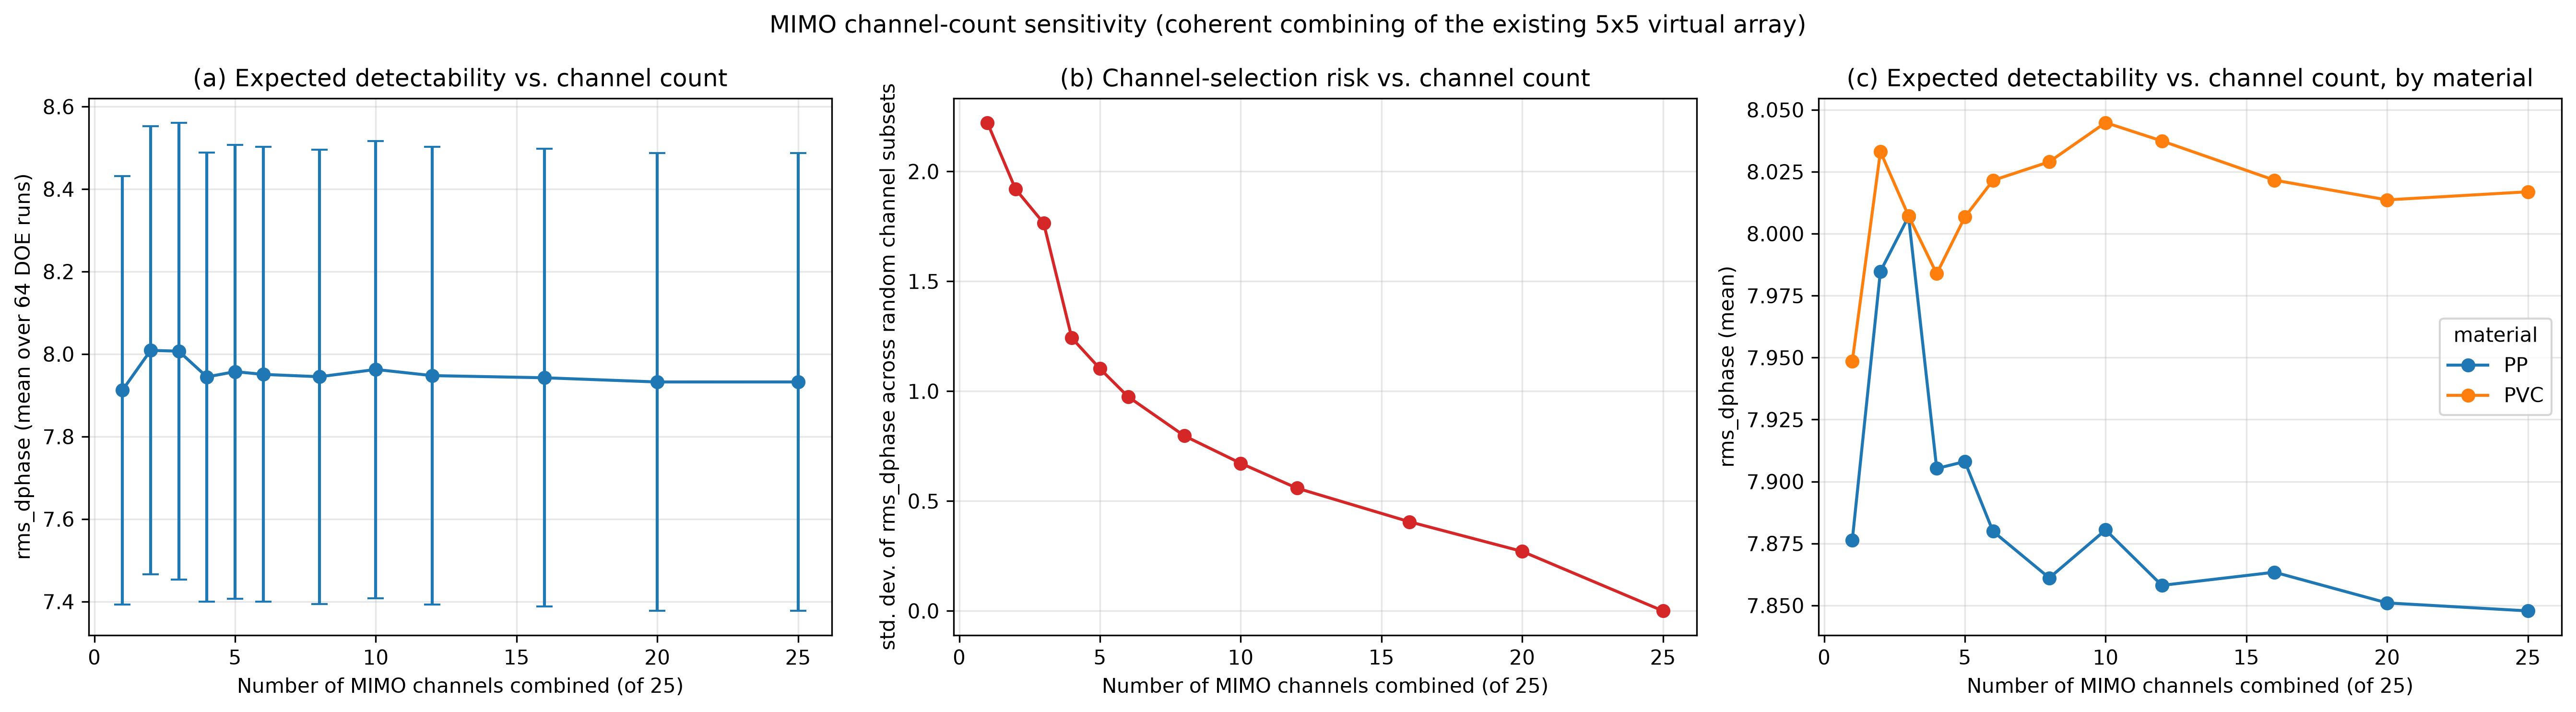

The table this chart was drawn from, first rows:
run, material, moisture, heterogeneity, diameter_mm, depth_mm, position, contrast_real, contrast_complex_mag, n_channels, n_draws_used, mean_dtau_mean, mean_dtau_std, rms_dtau_mean, rms_dtau_std, mean_dmag_mean, mean_dmag_std, rms_dmag_mean, rms_dmag_std, mean_dphase_mean, mean_dphase_std, rms_dphase_mean, rms_dphase_std, n_exceed_mean
1, PVC, Low, Homogeneous, 3.0, 0.5, Center, 0.04905, 0.1343, 1, 200, -0.001993, 0.0004595, 0.01821, 0.004117, -0.01508, 0.05384, 0.4818, 0.2472, -0.386, 0.3143, 2.505, 0.5949, 2.0
1, PVC, Low, Homogeneous, 3.0, 0.5, Center, 0.04905, 0.1343, 2, 200, -0.002022, 0.0003285, 0.01764, 0.002934, -0.01465, 0.04075, 0.471, 0.1836, -0.3623, 0.2372, 2.424, 0.4211, 2.0
1, PVC, Low, Homogeneous, 3.0, 0.5, Center, 0.04905, 0.1343, 3, 200, -0.002009, 0.0002504, 0.01768, 0.002536, -0.01287, 0.03273, 0.4761, 0.1432, -0.3817, 0.2082, 2.429, 0.3617, 2.0
1, PVC, Low, Homogeneous, 3.0, 0.5, Center, 0.04905, 0.1343, 4, 200, -0.002009, 0.0002089, 0.01795, 0.002199, -0.0141, 0.0259, 0.4718, 0.1155, -0.4077, 0.1822, 2.467, 0.3127, 2.0
1, PVC, Low, Homogeneous, 3.0, 0.5, Center, 0.04905, 0.1343, 5, 200, -0.001997, 0.0001837, 0.01758, 0.001795, -0.01444, 0.02312, 0.4697, 0.1025, -0.3863, 0.1556, 2.413, 0.253, 2.0
1, PVC, Low, Homogeneous, 3.0, 0.5, Center, 0.04905, 0.1343, 6, 200, -0.002014, 0.0001621, 0.01745, 0.001591, -0.01478, 0.01875, 0.467, 0.08297, -0.3756, 0.1304, 2.394, 0.2234, 2.0
1, PVC, Low, Homogeneous, 3.0, 0.5, Center, 0.04905, 0.1343, 8, 200, -0.002, 0.0001389, 0.01752, 0.001294, -0.01262, 0.01775, 0.4753, 0.07946, -0.3873, 0.1123, 2.401, 0.1805, 2.0
1, PVC, Low, Homogeneous, 3.0, 0.5, Center, 0.04905, 0.1343, 10, 200, -0.002, 0.0001204, 0.01756, 0.001133, -0.01353, 0.01452, 0.4718, 0.06506, -0.3919, 0.09706, 2.407, 0.1578, 2.0
1, PVC, Low, Homogeneous, 3.0, 0.5, Center, 0.04905, 0.1343, 12, 200, -0.002001, 9.299907780201333e-05, 0.0175, 0.00089, -0.01192, 0.0119, 0.4771, 0.05064, -0.3922, 0.07705, 2.397, 0.1242, 2.0
1, PVC, Low, Homogeneous, 3.0, 0.5, Center, 0.04905, 0.1343, 16, 200, -0.002008, 7.084191964170867e-05, 0.01737, 0.0006401, -0.01299, 0.008759, 0.4716, 0.03898, -0.3844, 0.05799, 2.38, 0.08876, 2.0
1, PVC, Low, Homogeneous, 3.0, 0.5, Center, 0.04905, 0.1343, 20, 200, -0.00201, 5.112053088850847e-05, 0.01733, 0.0004454, -0.01417, 0.00666, 0.4673, 0.02937, -0.3785, 0.04202, 2.373, 0.0612, 2.0
1, PVC, Low, Homogeneous, 3.0, 0.5, Center, 0.04905, 0.1343, 25, 1, -0.002009, 0.0, 0.01736, 0.0, -0.01367, 0.0, 0.4688, 0.0, -0.3838, 0.0, 2.377, 0.0, 2.0
2, PVC, Low, Homogeneous, 7.0, 0.5, Center, 0.04905, 0.1343, 1, 200, 0.002176, 0.001392, 0.0524, 0.04943, -0.01537, 0.1319, 1.036, 0.5237, 1.224, 2.452, 7.338, 7.244, 2.0
2, PVC, Low, Homogeneous, 7.0, 0.5, Center, 0.04905, 0.1343, 2, 200, 0.002145, 0.0009702, 0.04839, 0.03146, -0.07228, 0.195, 1.242, 0.7473, 1.747, 1.66, 6.773, 4.699, 2.0
2, PVC, Low, Homogeneous, 7.0, 0.5, Center, 0.04905, 0.1343, 3, 200, 0.002185, 0.0007829, 0.04031, 0.01618, -0.05416, 0.1327, 1.159, 0.5105, 1.473, 0.9095, 5.562, 2.447, 2.0
2, PVC, Low, Homogeneous, 7.0, 0.5, Center, 0.04905, 0.1343, 4, 200, 0.002163, 0.0006733, 0.0401, 0.01396, -0.07522, 0.1274, 1.238, 0.4872, 1.504, 0.8022, 5.535, 2.121, 2.0
2, PVC, Low, Homogeneous, 7.0, 0.5, Center, 0.04905, 0.1343, 5, 200, 0.0022, 0.0005817, 0.03965, 0.01028, -0.06568, 0.09448, 1.202, 0.362, 1.519, 0.6203, 5.481, 1.568, 2.0
2, PVC, Low, Homogeneous, 7.0, 0.5, Center, 0.04905, 0.1343, 6, 200, 0.002172, 0.0005116, 0.04003, 0.01018, -0.06166, 0.08697, 1.184, 0.334, 1.544, 0.6236, 5.539, 1.558, 2.0
2, PVC, Low, Homogeneous, 7.0, 0.5, Center, 0.04905, 0.1343, 8, 200, 0.002146, 0.0003838, 0.03893, 0.007025, -0.06961, 0.06778, 1.215, 0.2598, 1.515, 0.449, 5.372, 1.085, 2.0
2, PVC, Low, Homogeneous, 7.0, 0.5, Center, 0.04905, 0.1343, 10, 200, 0.002122, 0.0003578, 0.03858, 0.005516, -0.06407, 0.05889, 1.192, 0.2259, 1.508, 0.3739, 5.321, 0.8517, 2.0
2, PVC, Low, Homogeneous, 7.0, 0.5, Center, 0.04905, 0.1343, 12, 200, 0.002159, 0.0002935, 0.03855, 0.004833, -0.06879, 0.05156, 1.208, 0.1987, 1.512, 0.3305, 5.32, 0.7462, 2.0
2, PVC, Low, Homogeneous, 7.0, 0.5, Center, 0.04905, 0.1343, 16, 200, 0.002195, 0.0002261, 0.03847, 0.003279, -0.06048, 0.03554, 1.177, 0.1359, 1.514, 0.2267, 5.311, 0.5062, 2.0
2, PVC, Low, Homogeneous, 7.0, 0.5, Center, 0.04905, 0.1343, 20, 200, 0.002165, 0.000133, 0.03823, 0.002188, -0.06457, 0.02425, 1.192, 0.09264, 1.511, 0.1552, 5.274, 0.3391, 2.0
2, PVC, Low, Homogeneous, 7.0, 0.5, Center, 0.04905, 0.1343, 25, 1, 0.002169, 0.0, 0.03819, 0.0, -0.06419, 0.0, 1.191, 0.0, 1.513, 0.0, 5.269, 0.0, 2.0
3, PVC, Low, Homogeneous, 3.0, 3.0, Center, 0.04905, 0.1343, 1, 200, 0.0001536, 0.0003159, 0.007316, 0.003675, 0.02209, 0.03159, 0.2435, 0.1057, -0.1779, 0.1308, 0.9503, 0.5118, 0.625
3, PVC, Low, Homogeneous, 3.0, 3.0, Center, 0.04905, 0.1343, 2, 200, 0.0001179, 0.0002267, 0.006773, 0.001915, 0.02145, 0.02381, 0.2398, 0.07966, -0.1861, 0.07946, 0.8715, 0.2611, 0.695
3, PVC, Low, Homogeneous, 3.0, 3.0, Center, 0.04905, 0.1343, 3, 200, 0.0001248, 0.0001826, 0.006772, 0.001699, 0.02076, 0.01886, 0.2362, 0.06238, -0.1824, 0.0734, 0.8693, 0.2313, 0.81
3, PVC, Low, Homogeneous, 3.0, 3.0, Center, 0.04905, 0.1343, 4, 200, 0.000136, 0.0001426, 0.006733, 0.001313, 0.01911, 0.01533, 0.2289, 0.05071, -0.1802, 0.05961, 0.8612, 0.1769, 0.685
3, PVC, Low, Homogeneous, 3.0, 3.0, Center, 0.04905, 0.1343, 5, 200, 0.00014, 0.0001346, 0.006711, 0.001091, 0.02159, 0.01405, 0.2373, 0.0465, -0.1824, 0.05293, 0.8566, 0.1451, 0.76
3, PVC, Low, Homogeneous, 3.0, 3.0, Center, 0.04905, 0.1343, 6, 200, 0.0001397, 0.0001108, 0.00671, 0.0009813, 0.02212, 0.01287, 0.239, 0.04202, -0.1819, 0.04684, 0.8558, 0.1296, 0.795
3, PVC, Low, Homogeneous, 3.0, 3.0, Center, 0.04905, 0.1343, 8, 200, 0.0001351, 0.0001058, 0.006671, 0.0007862, 0.02116, 0.01099, 0.2354, 0.03562, -0.1806, 0.03927, 0.8495, 0.1032, 0.815
3, PVC, Low, Homogeneous, 3.0, 3.0, Center, 0.04905, 0.1343, 10, 200, 0.0001393, 8.102682292168339e-05, 0.006677, 0.0006113, 0.02188, 0.008219, 0.2377, 0.02667, -0.1796, 0.03359, 0.8487, 0.07937, 0.95
3, PVC, Low, Homogeneous, 3.0, 3.0, Center, 0.04905, 0.1343, 12, 200, 0.0001363, 7.252560551528005e-05, 0.006523, 0.000492, 0.02158, 0.007641, 0.237, 0.025, -0.1879, 0.02747, 0.8281, 0.06337, 0.93
3, PVC, Low, Homogeneous, 3.0, 3.0, Center, 0.04905, 0.1343, 16, 200, 0.0001311, 4.5829400102897405e-05, 0.006558, 0.0003545, 0.02105, 0.005023, 0.2346, 0.01609, -0.1825, 0.01948, 0.8321, 0.04534, 0.965
3, PVC, Low, Homogeneous, 3.0, 3.0, Center, 0.04905, 0.1343, 20, 200, 0.0001319, 3.222583867282962e-05, 0.006557, 0.0002179, 0.02124, 0.003648, 0.2354, 0.01214, -0.1824, 0.0119, 0.8313, 0.0276, 1.0
3, PVC, Low, Homogeneous, 3.0, 3.0, Center, 0.04905, 0.1343, 25, 1, 0.0001306, 0.0, 0.006539, 0.0, 0.02105, 0.0, 0.2347, 0.0, -0.1826, 0.0, 0.8286, 0.0, 1.0
4, PVC, Low, Homogeneous, 7.0, 3.0, Center, 0.04905, 0.1343, 1, 200, -0.004803, 0.0004371, 0.04099, 0.01203, -0.06899, 0.06371, 0.7312, 0.3266, -0.4996, 0.5642, 5.61, 1.68, 2.0
4, PVC, Low, Homogeneous, 7.0, 3.0, Center, 0.04905, 0.1343, 2, 200, -0.004797, 0.0003452, 0.04165, 0.0104, -0.05964, 0.05689, 0.7545, 0.2716, -0.5712, 0.4991, 5.706, 1.445, 2.0
4, PVC, Low, Homogeneous, 7.0, 3.0, Center, 0.04905, 0.1343, 3, 200, -0.004823, 0.0002581, 0.04076, 0.007737, -0.06798, 0.03944, 0.7069, 0.1779, -0.5179, 0.3607, 5.575, 1.068, 2.0
4, PVC, Low, Homogeneous, 7.0, 3.0, Center, 0.04905, 0.1343, 4, 200, -0.004787, 0.0002144, 0.04189, 0.006628, -0.06514, 0.03437, 0.7247, 0.1534, -0.5773, 0.3229, 5.727, 0.9145, 2.0
4, PVC, Low, Homogeneous, 7.0, 3.0, Center, 0.04905, 0.1343, 5, 200, -0.004803, 0.00019, 0.04147, 0.00573, -0.06678, 0.03044, 0.7146, 0.1353, -0.5594, 0.2785, 5.668, 0.788, 2.0
4, PVC, Low, Homogeneous, 7.0, 3.0, Center, 0.04905, 0.1343, 6, 200, -0.0048, 0.0001683, 0.04175, 0.005416, -0.06709, 0.02676, 0.7103, 0.1175, -0.5713, 0.2649, 5.706, 0.7447, 2.0
4, PVC, Low, Homogeneous, 7.0, 3.0, Center, 0.04905, 0.1343, 8, 200, -0.004804, 0.0001371, 0.04169, 0.004452, -0.06525, 0.02176, 0.7151, 0.09232, -0.5809, 0.2175, 5.696, 0.6103, 2.0
4, PVC, Low, Homogeneous, 7.0, 3.0, Center, 0.04905, 0.1343, 10, 200, -0.004809, 0.0001203, 0.04159, 0.00386, -0.06617, 0.01924, 0.7075, 0.08354, -0.5737, 0.19, 5.68, 0.5276, 2.0
4, PVC, Low, Homogeneous, 7.0, 3.0, Center, 0.04905, 0.1343, 12, 200, -0.004804, 0.0001007, 0.04183, 0.003137, -0.06287, 0.0171, 0.7219, 0.07416, -0.5893, 0.1574, 5.713, 0.4283, 2.0
4, PVC, Low, Homogeneous, 7.0, 3.0, Center, 0.04905, 0.1343, 16, 200, -0.004796, 7.166729580843263e-05, 0.04176, 0.002357, -0.06354, 0.0121, 0.7184, 0.05132, -0.5854, 0.1159, 5.702, 0.3212, 2.0
4, PVC, Low, Homogeneous, 7.0, 3.0, Center, 0.04905, 0.1343, 20, 200, -0.004798, 5.4016879226100575e-05, 0.04171, 0.001655, -0.06432, 0.008115, 0.7135, 0.03547, -0.5825, 0.08202, 5.695, 0.225, 2.0
4, PVC, Low, Homogeneous, 7.0, 3.0, Center, 0.04905, 0.1343, 25, 1, -0.004798, 0.0, 0.04174, 0.0, -0.0642, 0.0, 0.7138, 0.0, -0.5861, 0.0, 5.698, 0.0, 2.0
5, PVC, Low, Homogeneous, 3.0, 0.5, Edge, 0.04905, 0.1343, 1, 200, -0.001301, 0.0003328, 0.0137, 0.007639, -0.02392, 0.02348, 0.1688, 0.07382, -0.01445, 0.2973, 1.847, 1.079, 0.73
5, PVC, Low, Homogeneous, 3.0, 0.5, Edge, 0.04905, 0.1343, 2, 200, -0.001312, 0.0002152, 0.01381, 0.005227, -0.02491, 0.01857, 0.1611, 0.04302, -0.02102, 0.2055, 1.855, 0.7335, 0.88
5, PVC, Low, Homogeneous, 3.0, 0.5, Edge, 0.04905, 0.1343, 3, 200, -0.001298, 0.0001775, 0.01292, 0.003545, -0.02607, 0.01326, 0.1531, 0.0222, 0.0144, 0.1408, 1.727, 0.4948, 0.885
5, PVC, Low, Homogeneous, 3.0, 0.5, Edge, 0.04905, 0.1343, 4, 200, -0.001279, 0.000154, 0.01269, 0.002978, -0.02502, 0.01084, 0.1515, 0.01818, 0.0217, 0.1176, 1.694, 0.4148, 0.875
5, PVC, Low, Homogeneous, 3.0, 0.5, Edge, 0.04905, 0.1343, 5, 200, -0.001313, 0.0001399, 0.01272, 0.002621, -0.0247, 0.009153, 0.1522, 0.01565, 0.02098, 0.1039, 1.697, 0.3645, 0.915
5, PVC, Low, Homogeneous, 3.0, 0.5, Edge, 0.04905, 0.1343, 6, 200, -0.001323, 0.0001344, 0.0131, 0.002643, -0.02582, 0.008211, 0.1503, 0.01137, 0.003723, 0.1049, 1.75, 0.3678, 0.94
5, PVC, Low, Homogeneous, 3.0, 0.5, Edge, 0.04905, 0.1343, 8, 200, -0.001306, 0.0001056, 0.01277, 0.001922, -0.02589, 0.006535, 0.1478, 0.008425, 0.01756, 0.07624, 1.703, 0.2669, 0.96
5, PVC, Low, Homogeneous, 3.0, 0.5, Edge, 0.04905, 0.1343, 10, 200, -0.001312, 8.449700210721142e-05, 0.01289, 0.001623, -0.02592, 0.005921, 0.1475, 0.006662, 0.01231, 0.06535, 1.719, 0.2249, 0.98
5, PVC, Low, Homogeneous, 3.0, 0.5, Edge, 0.04905, 0.1343, 12, 200, -0.001316, 6.875182461404296e-05, 0.01314, 0.001438, -0.026, 0.005009, 0.1473, 0.005567, 0.001975, 0.05702, 1.753, 0.1995, 0.99
5, PVC, Low, Homogeneous, 3.0, 0.5, Edge, 0.04905, 0.1343, 16, 200, -0.001308, 5.070415086519792e-05, 0.01297, 0.0009321, -0.02558, 0.00348, 0.1464, 0.003469, 0.008376, 0.03728, 1.729, 0.1293, 1.0
5, PVC, Low, Homogeneous, 3.0, 0.5, Edge, 0.04905, 0.1343, 20, 200, -0.001312, 3.363987033797093e-05, 0.01298, 0.0006657, -0.02591, 0.002267, 0.1459, 0.002059, 0.00807, 0.02665, 1.731, 0.09219, 1.0
5, PVC, Low, Homogeneous, 3.0, 0.5, Edge, 0.04905, 0.1343, 25, 1, -0.001313, 0.0, 0.01293, 0.0, -0.0258, 0.0, 0.1457, 0.0, 0.01045, 0.0, 1.723, 0.0, 1.0
... 708 more rows
